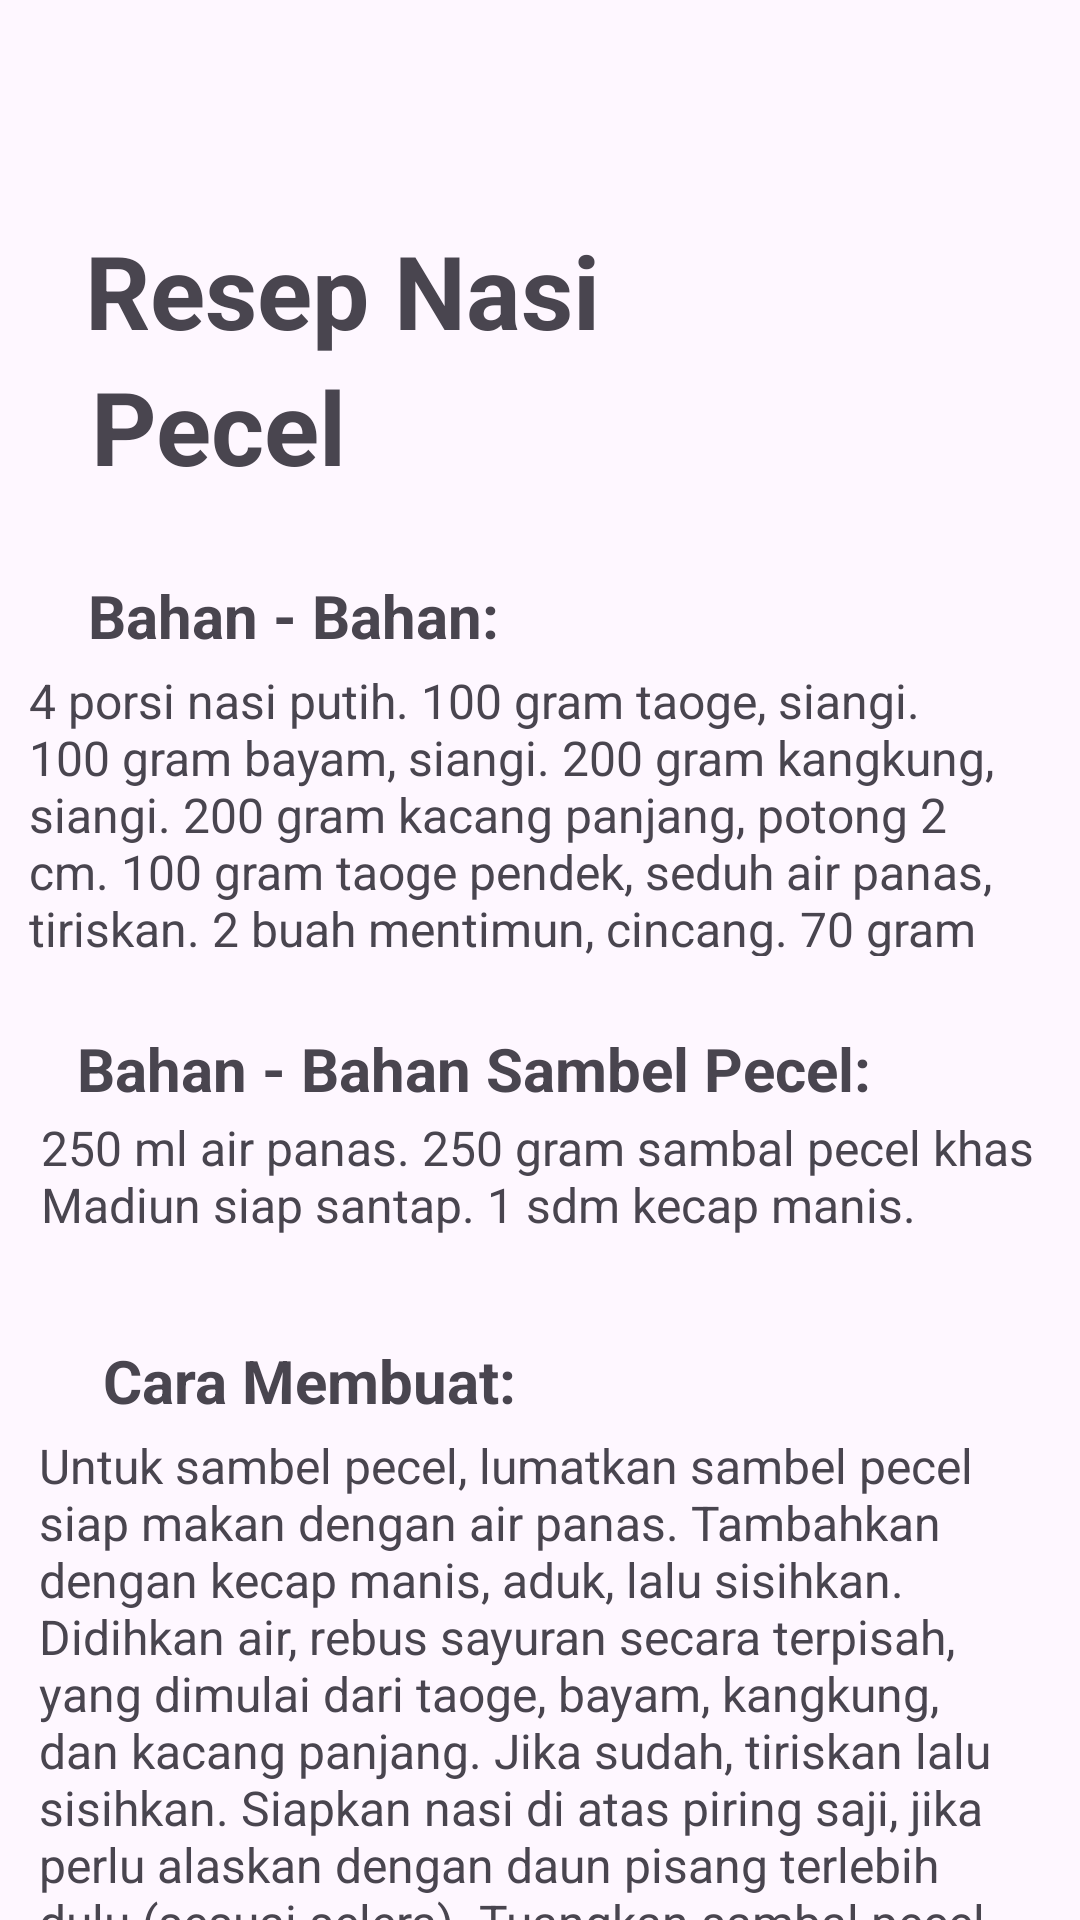

Reconstruct the res/layout file that produces this screen, plus the resources it refers to.
<!-- AndroidManifest.xml: application theme Theme.Aplikasi_RecipeGo -->
<!-- res/layout/reseppecel_activity.xml -->
<?xml version="1.0" encoding="utf-8"?>
<androidx.constraintlayout.widget.ConstraintLayout xmlns:android="http://schemas.android.com/apk/res/android"
    xmlns:app="http://schemas.android.com/apk/res-auto"
    xmlns:tools="http://schemas.android.com/tools"
    android:layout_width="match_parent"
    android:layout_height="match_parent">

    <TextView
        android:id="@+id/textView51"
        android:layout_width="wrap_content"
        android:layout_height="wrap_content"
        android:text="Resep Nasi"
        android:textSize="34sp"
        android:textStyle="bold"
        app:layout_constraintEnd_toEndOf="parent"
        app:layout_constraintHorizontal_bias="0.15"
        app:layout_constraintStart_toStartOf="parent"
        app:layout_constraintTop_toBottomOf="@+id/imageView14" />

    <TextView
        android:id="@+id/textView52"
        android:layout_width="wrap_content"
        android:layout_height="wrap_content"
        android:text="Pecel"
        android:textSize="34sp"
        android:textStyle="bold"
        app:layout_constraintEnd_toEndOf="parent"
        app:layout_constraintHorizontal_bias="0.11"
        app:layout_constraintStart_toStartOf="parent"
        app:layout_constraintTop_toBottomOf="@+id/textView51" />

    <ImageView
        android:id="@+id/imageView14"
        android:layout_width="19dp"
        android:layout_height="22dp"
        android:layout_marginTop="52dp"
        app:layout_constraintEnd_toEndOf="parent"
        app:layout_constraintHorizontal_bias="0.091"
        app:layout_constraintStart_toStartOf="parent"
        app:layout_constraintTop_toTopOf="parent"
        app:srcCompat="@mipmap/leftarrow" />

    <TextView
        android:id="@+id/textView53"
        android:layout_width="wrap_content"
        android:layout_height="wrap_content"
        android:layout_marginTop="27dp"
        android:text="Bahan - Bahan:"
        android:textSize="20sp"
        android:textStyle="bold"
        app:layout_constraintEnd_toEndOf="parent"
        app:layout_constraintHorizontal_bias="0.131"
        app:layout_constraintStart_toStartOf="parent"
        app:layout_constraintTop_toBottomOf="@+id/textView52" />

    <TextView
        android:id="@+id/textView54"
        android:layout_width="341dp"
        android:layout_height="96dp"
        android:layout_marginTop="4dp"
        android:text="4 porsi nasi putih.
100 gram taoge, siangi.
100 gram bayam, siangi.
200 gram kangkung, siangi.
200 gram kacang panjang, potong 2 cm.
100 gram taoge pendek, seduh air panas, tiriskan.
2 buah mentimun, cincang.
70 gram daun kemangi.
4 buah jeruk purut, belah 2 bagian.
2 liter air, untuk merebus."
        android:textSize="16sp"
        app:layout_constraintEnd_toEndOf="parent"
        app:layout_constraintHorizontal_bias="0.514"
        app:layout_constraintStart_toStartOf="parent"
        app:layout_constraintTop_toBottomOf="@+id/textView53" />

    <TextView
        android:id="@+id/textView45"
        android:layout_width="279dp"
        android:layout_height="25dp"
        android:layout_marginTop="24dp"
        android:text="Bahan - Bahan Sambel Pecel:"
        android:textSize="20sp"
        android:textStyle="bold"
        app:layout_constraintEnd_toEndOf="parent"
        app:layout_constraintHorizontal_bias="0.318"
        app:layout_constraintStart_toStartOf="parent"
        app:layout_constraintTop_toBottomOf="@+id/textView54"
        tools:ignore="MissingConstraints" />

    <TextView
        android:id="@+id/textView46"
        android:layout_width="335dp"
        android:layout_height="54dp"
        android:layout_marginTop="4dp"
        android:text="250 ml air panas.
250 gram sambal pecel khas Madiun siap santap.
1 sdm kecap manis."
        android:textSize="16sp"
        app:layout_constraintEnd_toEndOf="parent"
        app:layout_constraintHorizontal_bias="0.552"
        app:layout_constraintStart_toStartOf="parent"
        app:layout_constraintTop_toBottomOf="@+id/textView45"
        tools:ignore="MissingConstraints" />

    <TextView
        android:id="@+id/textView47"
        android:layout_width="wrap_content"
        android:layout_height="wrap_content"
        android:layout_marginTop="21dp"
        android:text="Cara Membuat:"
        android:textSize="20sp"
        android:textStyle="bold"
        app:layout_constraintEnd_toEndOf="parent"
        app:layout_constraintHorizontal_bias="0.154"
        app:layout_constraintStart_toStartOf="parent"
        app:layout_constraintTop_toBottomOf="@+id/textView46"
        tools:ignore="MissingConstraints" />

    <TextView
        android:id="@+id/textView48"
        android:layout_width="337dp"
        android:layout_height="169dp"
        android:layout_marginTop="4dp"
        android:text="Untuk sambel pecel, lumatkan sambel pecel siap makan dengan air panas. Tambahkan dengan kecap manis, aduk, lalu sisihkan.
Didihkan air, rebus sayuran secara terpisah, yang dimulai dari taoge, bayam, kangkung, dan kacang panjang. Jika sudah, tiriskan lalu sisihkan.
Siapkan nasi di atas piring saji, jika perlu alaskan dengan daun pisang terlebih dulu (sesuai selera). Tuangkan sambal pecel di atasnya dan beri perasan jeruk purut sedikit (sesuai selera).
Sajikan bersama pelengkap."
        android:textSize="16sp"
        app:layout_constraintEnd_toEndOf="parent"
        app:layout_constraintHorizontal_bias="0.567"
        app:layout_constraintStart_toStartOf="parent"
        app:layout_constraintTop_toBottomOf="@+id/textView47"
        tools:ignore="MissingConstraints" />
</androidx.constraintlayout.widget.ConstraintLayout>
<!-- resources referenced by this layout -->
<resources>
  <style name="Theme.Aplikasi_RecipeGo" parent="Base.Theme.Aplikasi_RecipeGo" />
  <style name="Base.Theme.Aplikasi_RecipeGo" parent="Theme.Material3.DayNight.NoActionBar">
          
           <item name="colorPrimary">@color/oren</item>
      </style>
  <color name="oren">#FFA800</color>
</resources>
